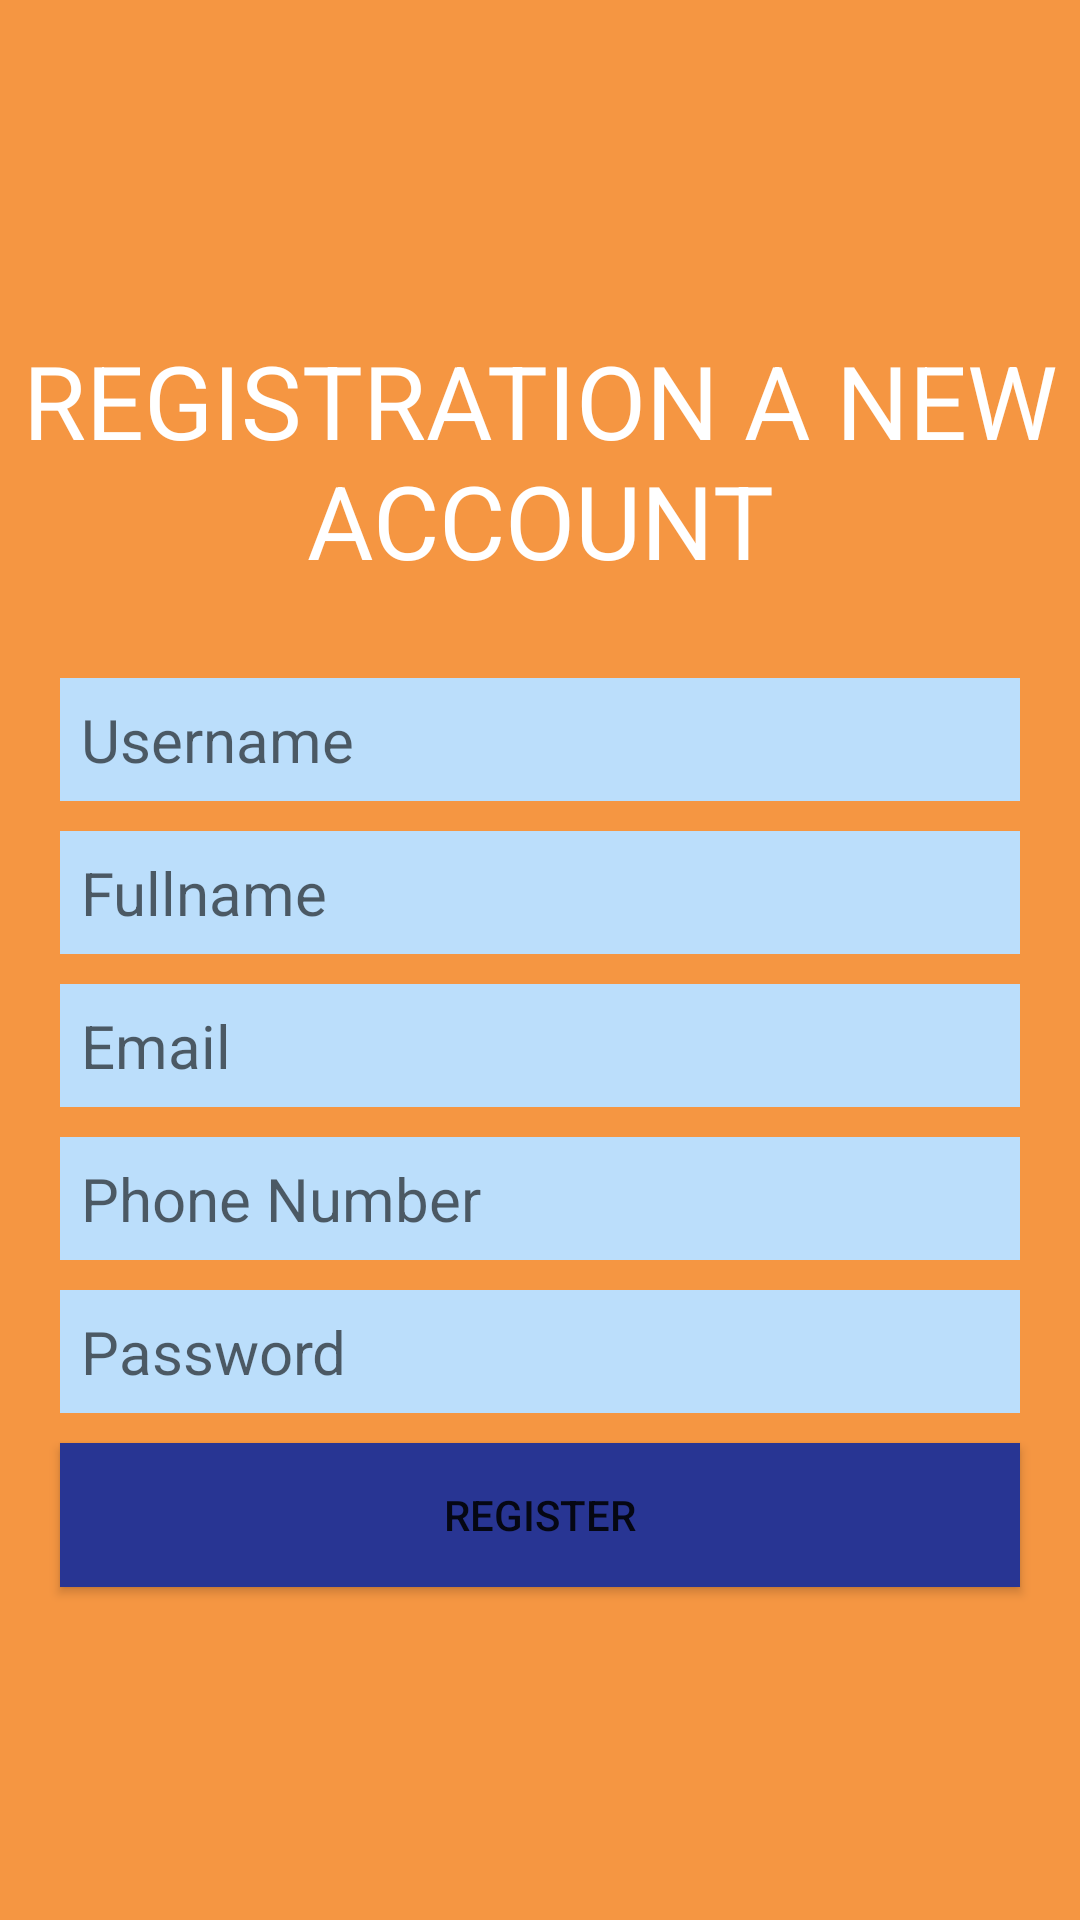

Write the Android layout XML for this screen, with the resource values it uses.
<!-- AndroidManifest.xml: application theme Theme.MyRecipes -->
<!-- res/layout/register.xml -->
<?xml version="1.0" encoding="utf-8"?>
<LinearLayout xmlns:android="http://schemas.android.com/apk/res/android"
    xmlns:app="http://schemas.android.com/apk/res-auto"
    xmlns:tools="http://schemas.android.com/tools"
    android:layout_width="match_parent"
    android:layout_height="match_parent"
    android:background="@color/bgContent1"
    android:gravity="center"
    android:orientation="vertical"
    tools:context=".Register">

    <TextView
        android:id="@+id/textView3"
        android:layout_width="match_parent"
        android:layout_height="wrap_content"
        android:gravity="center"
        android:text="@string/stxtRegister2"
        android:textColor="@color/white"
        android:textSize="34sp" />

    <Space
        android:layout_width="match_parent"
        android:layout_height="30dp" />

    <EditText
        android:id="@+id/edtUsername"
        android:layout_width="match_parent"
        android:layout_height="wrap_content"
        android:layout_marginLeft="20dp"
        android:layout_marginRight="20dp"
        android:background="#BBDEFB"
        android:hint="@string/hintUsername"
        android:inputType="textPersonName"
        android:padding="7dp"
        android:textColor="@color/bgBlu1"
        android:textSize="20sp" />

    <Space
        android:layout_width="match_parent"
        android:layout_height="10dp" />

    <EditText
        android:id="@+id/edtFullname"
        android:layout_width="match_parent"
        android:layout_height="wrap_content"
        android:layout_marginLeft="20dp"
        android:layout_marginRight="20dp"
        android:background="#BBDEFB"
        android:hint="@string/hintFullname"
        android:inputType="textPersonName"
        android:padding="7dp"
        android:textColor="@color/bgBlu1"
        android:textSize="20sp" />

    <Space
        android:layout_width="match_parent"
        android:layout_height="10dp" />

    <EditText
        android:id="@+id/edtEmail"
        android:layout_width="match_parent"
        android:layout_height="wrap_content"
        android:layout_marginLeft="20dp"
        android:layout_marginRight="20dp"
        android:background="#BBDEFB"
        android:hint="@string/hintEmail"
        android:inputType="textWebEmailAddress|textPersonName"
        android:padding="7dp"
        android:textColor="@color/bgBlu1"
        android:textSize="20sp" />

    <Space
        android:layout_width="match_parent"
        android:layout_height="10dp" />

    <EditText
        android:id="@+id/edtPhone"
        android:layout_width="match_parent"
        android:layout_height="wrap_content"
        android:layout_marginLeft="20dp"
        android:layout_marginRight="20dp"
        android:background="#BBDEFB"
        android:hint="@string/hintPhone"
        android:inputType="textPersonName|textPhonetic|phone"
        android:padding="7dp"
        android:textColor="@color/bgBlu1"
        android:textSize="20sp" />

    <Space
        android:layout_width="match_parent"
        android:layout_height="10dp" />

    <EditText
        android:id="@+id/edtPassword"
        android:layout_width="match_parent"
        android:layout_height="wrap_content"
        android:layout_marginLeft="20dp"
        android:layout_marginRight="20dp"
        android:background="#BBDEFB"
        android:hint="@string/hintPassword"
        android:inputType="textPassword"
        android:padding="7dp"
        android:textColor="@color/bgBlu1"
        android:textSize="20sp" />

    <Space
        android:layout_width="match_parent"
        android:layout_height="10dp" />

    <Button
        android:id="@+id/btnRegister"
        android:layout_width="match_parent"
        android:layout_height="wrap_content"
        android:layout_marginStart="20dp"
        android:layout_marginEnd="20dp"
        android:background="#283593"
        android:text="@string/sbtnRegister" />

</LinearLayout>
<!-- resources referenced by this layout -->
<resources>
  <color name="bgBlu1">#1976d2</color>
  <color name="bgContent1">#F59642</color>
  <color name="white">#FFFFFFFF</color>
  <string name="hintEmail">Email</string>
  <string name="hintFullname">Fullname</string>
  <string name="hintPassword">Password</string>
  <string name="hintPhone">Phone Number</string>
  <string name="hintUsername">Username</string>
  <string name="sbtnRegister">REGISTER</string>
  <string name="stxtRegister2">REGISTRATION A NEW ACCOUNT</string>
  <style name="Theme.MyRecipes" parent="Theme.MaterialComponents.DayNight.DarkActionBar">
          
          <item name="colorPrimary">@color/bgBlu1</item>
          <item name="colorPrimaryVariant">@color/bgBlu1</item>
          <item name="colorOnPrimary">@color/white</item>
          
          <item name="colorSecondary">@color/teal_200</item>
          <item name="colorSecondaryVariant">@color/teal_700</item>
          <item name="colorOnSecondary">@color/black</item>
          
          <item name="android:statusBarColor">?attr/colorPrimaryVariant</item>
          
      </style>
  <color name="teal_200">#FF03DAC5</color>
  <color name="teal_700">#FF018786</color>
  <color name="black">#FF000000</color>
</resources>
